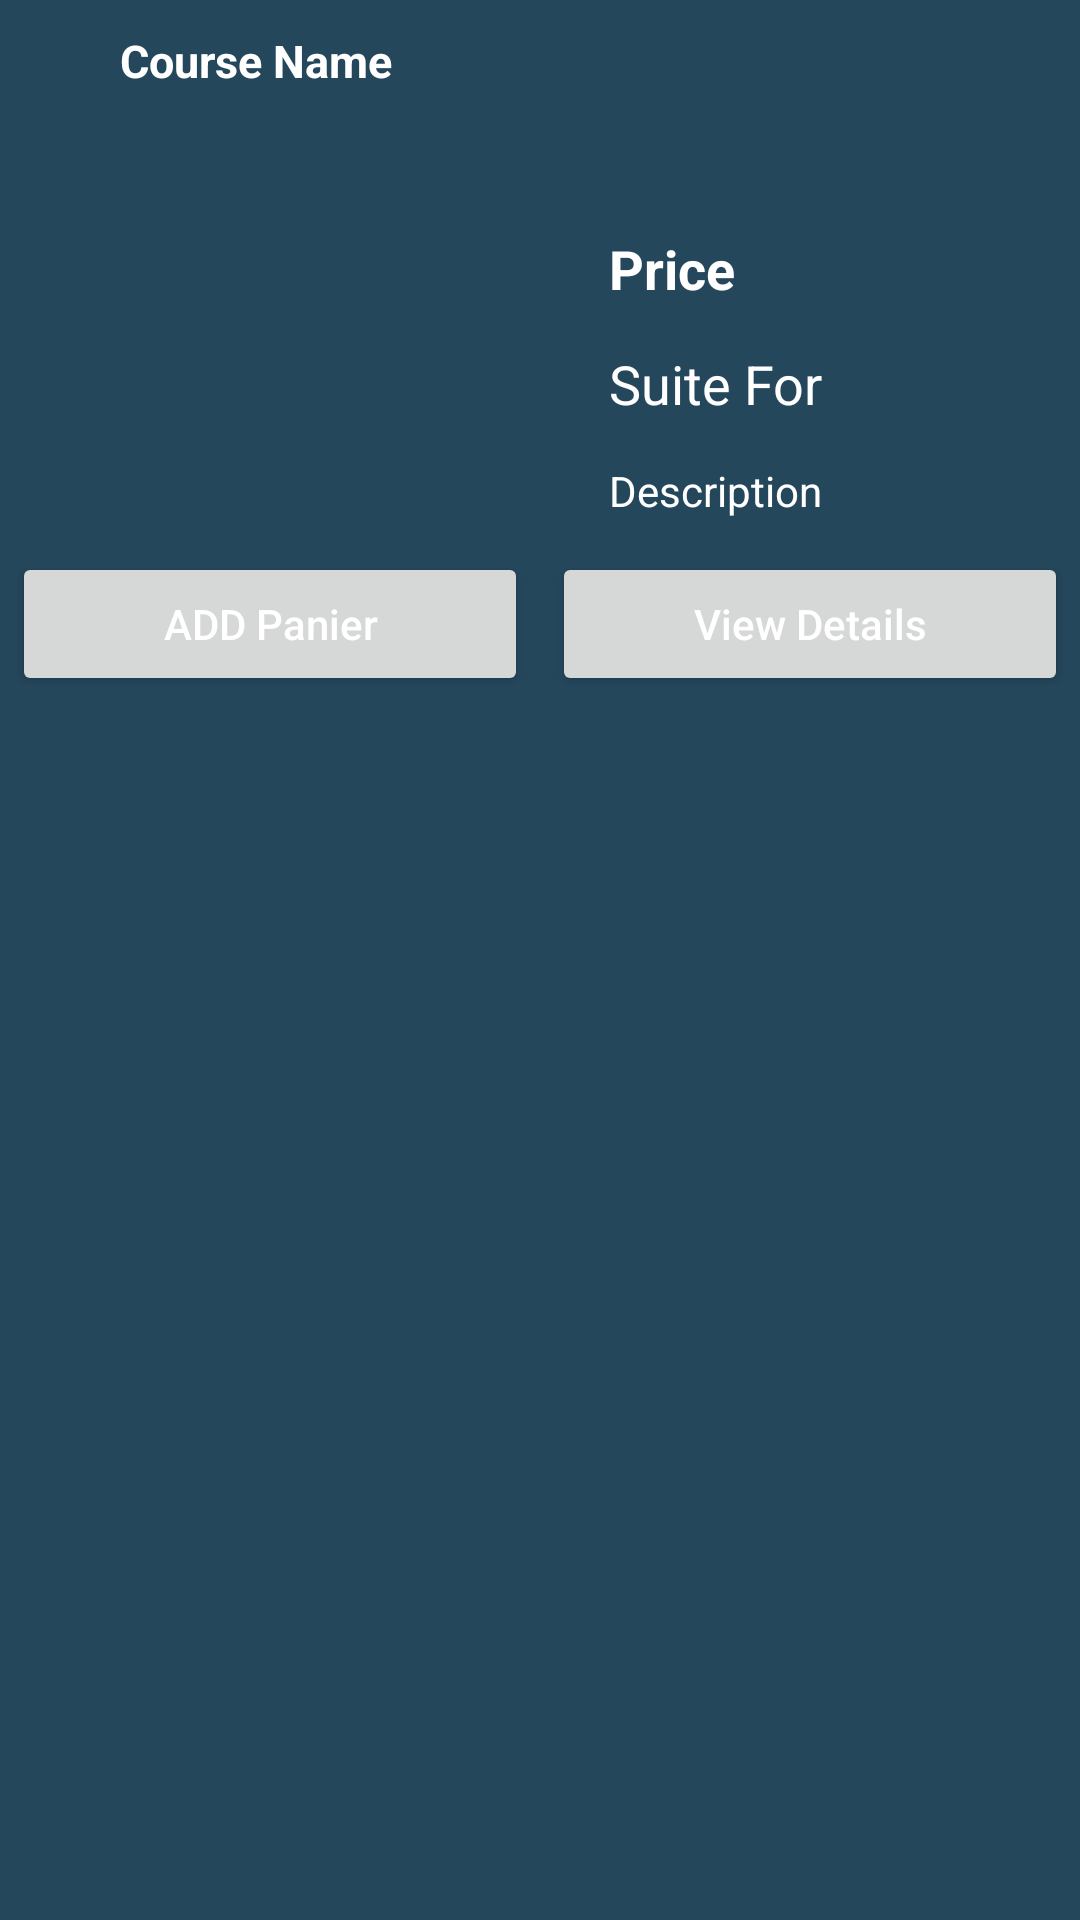

This screen was rendered from an Android layout file. Write that file and the resources it references.
<!-- AndroidManifest.xml: application theme Theme.CrudApp -->
<!-- res/layout/bottom_sheet_dialog.xml -->
<?xml version="1.0" encoding="utf-8"?>
<RelativeLayout xmlns:android="http://schemas.android.com/apk/res/android"
    xmlns:tools="http://schemas.android.com/tools"
    android:layout_width="match_parent"
    android:layout_height="wrap_content"
    android:id="@+id/sheet"
    android:background="#25475C">

    <TextView
        android:id="@+id/idCourseName"
        android:layout_width="match_parent"
        android:layout_height="wrap_content"
        android:layout_marginStart="40dp"
        android:layout_marginTop="10dp"
        android:layout_marginEnd="40dp"
        android:layout_marginBottom="40dp"
        android:text="Course Name"
        android:textColor="@color/white"
        android:textSize="15sp"
        android:textStyle="bold" />

    <ImageView
        android:id="@+id/idCourseimage"
        android:layout_width="188dp"
        android:layout_height="100dp"
        android:layout_below="@id/idCourseName"
        android:layout_centerVertical="true"
        android:layout_marginStart="4dp"
        android:layout_marginTop="4dp"
        android:layout_marginEnd="4dp"
        android:layout_marginBottom="4dp"
        android:padding="4dp"
        android:src="@mipmap/ic_launcher_round" />


    <TextView
        android:id="@+id/idcourceprice"
        android:layout_width="match_parent"
        android:layout_height="wrap_content"
        android:layout_below="@id/idCourseName"
        android:layout_margin="4dp"
        android:layout_toRightOf="@id/idCourseimage"
        android:padding="3dp"
        android:text="Price"
        android:textColor="@color/white"
        android:textSize="18sp"
        android:textStyle="bold" />

    <TextView
        android:id="@+id/idCoursesuite"
        android:layout_width="match_parent"
        android:layout_height="wrap_content"
        android:layout_below="@id/idcourceprice"
        android:layout_margin="4dp"
        android:layout_marginBottom="4dp"
        android:textSize="18sp"

        android:layout_toRightOf="@id/idCourseimage"
        android:padding="3dp"
        android:text="Suite For"
        android:textColor="@color/white" />

    <TextView
        android:id="@+id/idCoursedescription"
        android:layout_width="match_parent"
        android:layout_height="wrap_content"
        android:layout_below="@id/idCoursesuite"
        android:layout_margin="4dp"
        android:layout_toRightOf="@id/idCourseimage"
        android:padding="3dp"
        android:text="Description"
        android:textColor="@color/white"/>
    <LinearLayout
        android:layout_width="match_parent"
        android:layout_height="wrap_content"
        android:orientation="horizontal"
        android:weightSum="2"
        android:layout_below="@id/idCoursedescription"
        >
        <Button
            android:layout_width="8dp"
            android:layout_height="wrap_content"
            android:layout_weight="1"
            android:layout_margin="4dp"
            android:text="ADD Panier"
            android:textAllCaps="false"
            android:textColor="@color/white"
            android:id="@+id/btn"
            />
        <Button
            android:layout_width="8dp"
            android:layout_height="wrap_content"
            android:layout_weight="1"
            android:layout_margin="4dp"
            android:text="View Details"

            android:textAllCaps="false"
            android:textColor="@color/white"
            android:id="@+id/btndetails"
            />

    </LinearLayout>




</RelativeLayout>
<!-- resources referenced by this layout -->
<resources>
  <color name="white">#FFFFFFFF</color>
  <!-- mipmap ic_launcher_round (mipmap-anydpi-v26) -->
  <?xml version="1.0" encoding="utf-8"?>
  <adaptive-icon xmlns:android="http://schemas.android.com/apk/res/android">
      <background android:drawable="@drawable/img_2" />
      <foreground android:drawable="@drawable/img_2" />
  </adaptive-icon>
  <style name="Theme.CrudApp" parent="Theme.MaterialComponents.DayNight.DarkActionBar">
          
          <item name="colorPrimary">@color/purple_500</item>
          <item name="colorPrimaryVariant">@color/purple_700</item>
          <item name="colorOnPrimary">@color/white</item>
          
          <item name="colorSecondary">@color/teal_200</item>
          <item name="colorSecondaryVariant">@color/teal_700</item>
          <item name="colorOnSecondary">@color/black</item>
          
          <item name="android:statusBarColor">?attr/colorPrimaryVariant</item>
          
          <item name="android:background">@drawable/round_drawable</item>
      </style>
  <!-- drawable img_2: png bitmap (drawable-v24, 161928 bytes) -->
  <color name="purple_500">#376A8A</color>
  <color name="purple_700">#236188</color>
  <color name="teal_200">#FF03DAC5</color>
  <color name="teal_700">#FF018786</color>
  <color name="black">#FF000000</color>
</resources>
